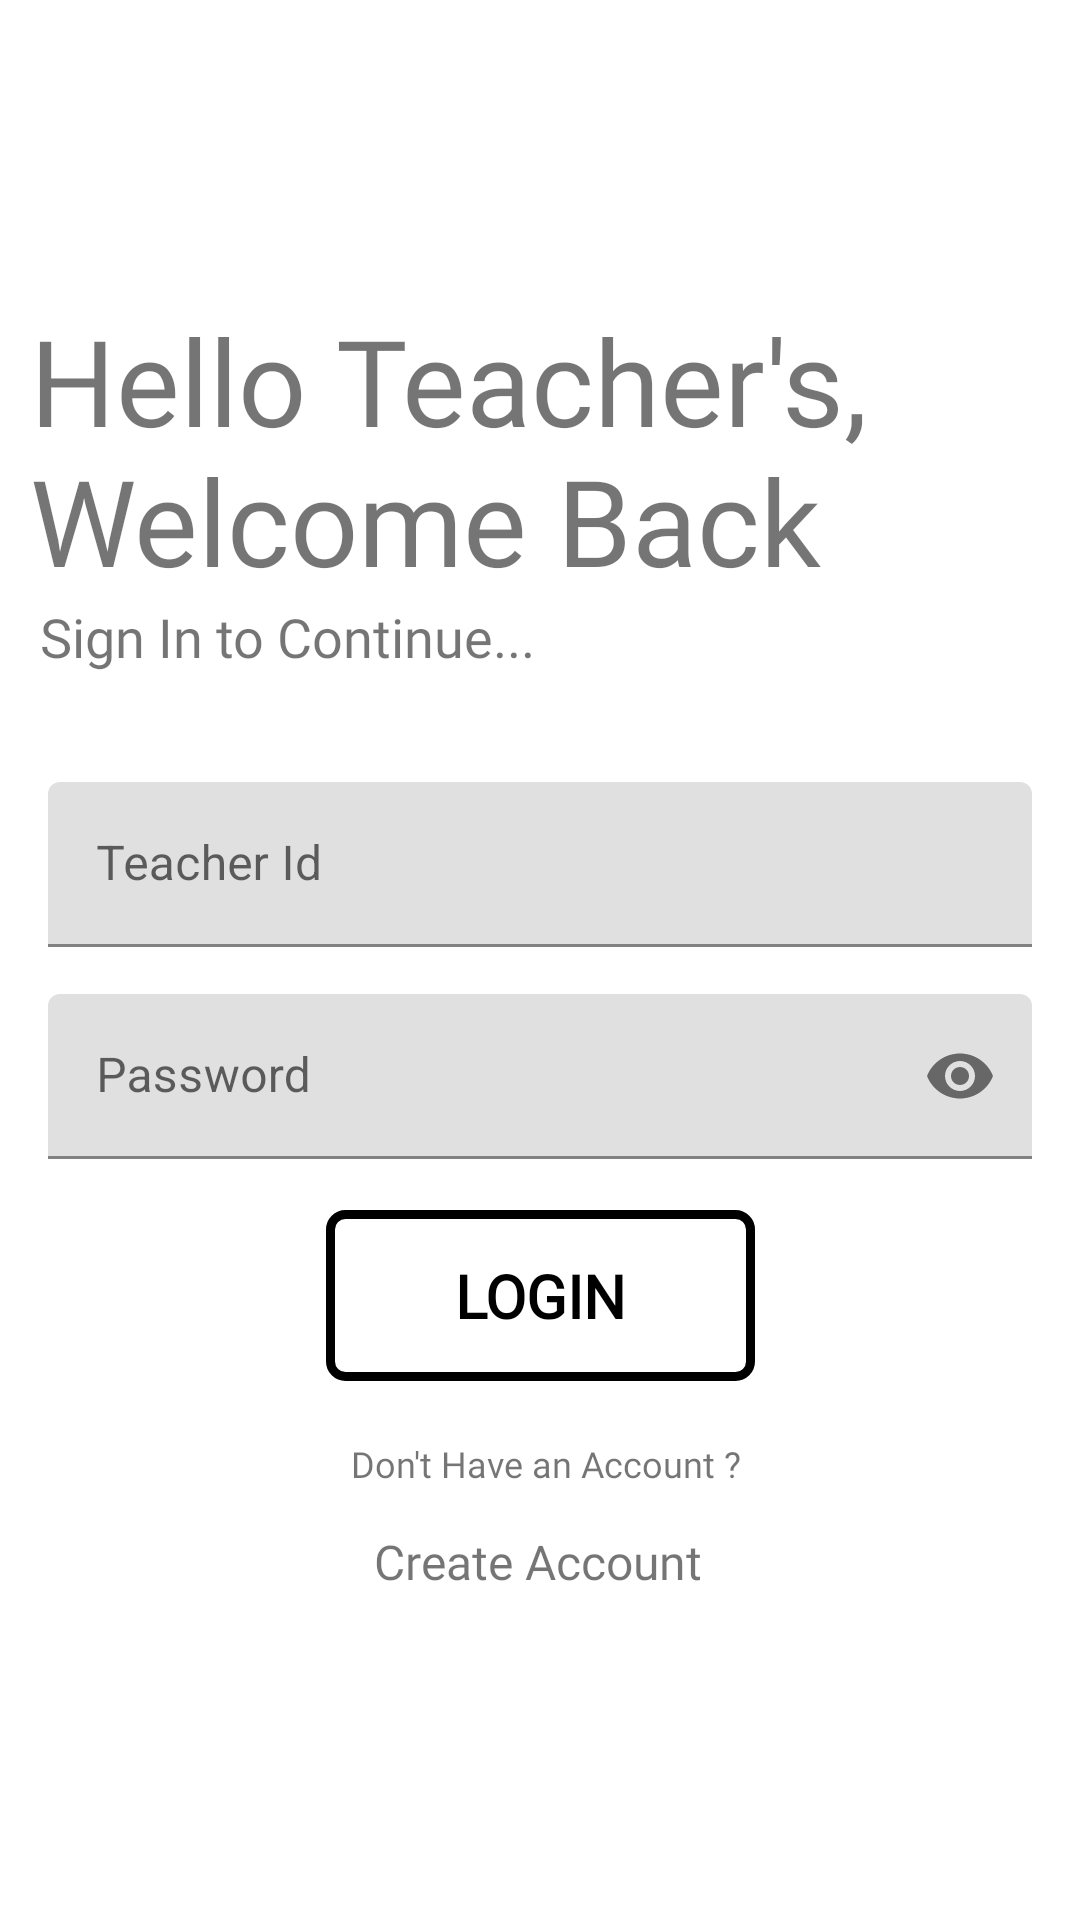

Layout XML and referenced resources for this Android screen:
<!-- AndroidManifest.xml: application theme Theme.SecondPage -->
<!-- res/layout/activity_teacher_login.xml -->
<?xml version="1.0" encoding="utf-8"?>
<androidx.constraintlayout.widget.ConstraintLayout xmlns:android="http://schemas.android.com/apk/res/android"
    xmlns:app="http://schemas.android.com/apk/res-auto"
    xmlns:tools="http://schemas.android.com/tools"
    android:layout_width="match_parent"
    android:layout_height="match_parent"
    tools:context=".TeacherLogin">

    <TextView
        android:id="@+id/logo_name"
        android:layout_width="wrap_content"
        android:layout_height="wrap_content"
        android:layout_marginTop="100dp"
        android:layout_marginLeft="20sp"
        android:fontFamily="@font/poppins_medium"
        android:text="Hello Teacher's, Welcome Back"
        android:textSize="40sp"
        app:layout_constraintEnd_toEndOf="parent"
        app:layout_constraintStart_toStartOf="parent"
        app:layout_constraintTop_toTopOf="parent" />

    <TextView
        android:id="@+id/text2"
        android:layout_width="wrap_content"
        android:layout_height="wrap_content"
        android:fontFamily="@font/poppins_medium"
        android:text="Sign In to Continue..."
        android:textSize="18sp"
        app:layout_constraintBottom_toBottomOf="parent"
        app:layout_constraintEnd_toEndOf="parent"
        app:layout_constraintHorizontal_bias="0.069"
        app:layout_constraintStart_toStartOf="parent"
        app:layout_constraintTop_toBottomOf="@+id/logo_name"
        app:layout_constraintVertical_bias="0.0" />

    <com.google.android.material.textfield.TextInputLayout
        android:id="@+id/username"
        style="@style/Widget.Material3.TextInputEditText.OutlinedBox"
        android:layout_width="match_parent"
        android:layout_height="wrap_content"
        android:hint="Teacher Id"
        app:layout_constraintBottom_toBottomOf="parent"
        app:layout_constraintHorizontal_bias="0.0"
        app:layout_constraintStart_toStartOf="parent"
        app:layout_constraintTop_toBottomOf="@+id/text2"
        app:layout_constraintVertical_bias="0.059">

        <com.google.android.material.textfield.TextInputEditText
            android:id="@+id/users"
            android:layout_width="match_parent"
            android:layout_height="55dp" />
    </com.google.android.material.textfield.TextInputLayout>

    <com.google.android.material.textfield.TextInputLayout
        android:id="@+id/password"
        style="@style/Widget.Material3.TextInputEditText.OutlinedBox"
        android:layout_width="match_parent"
        android:layout_height="wrap_content"
        android:hint="Password"
        app:layout_constraintBottom_toBottomOf="parent"
        app:layout_constraintEnd_toEndOf="@+id/username"
        android:layout_marginTop="75dp"
        app:layout_constraintHorizontal_bias="0.0"
        app:layout_constraintStart_toStartOf="parent"
        app:layout_constraintTop_toBottomOf="@+id/text2"
        app:passwordToggleEnabled="true"
        app:layout_constraintVertical_bias="0.059">

        <com.google.android.material.textfield.TextInputEditText
            android:id="@+id/pass"
            android:layout_width="match_parent"
            android:layout_height="55dp"
            android:inputType="textPassword"/>
    </com.google.android.material.textfield.TextInputLayout>

    <Button
        android:id="@+id/button"
        android:layout_width="143dp"
        android:layout_height="57dp"
        android:background="@drawable/button"
        android:fontFamily="@font/poppins_medium"
        android:text="LOGIN"
        android:textColor="@color/black"
        android:textSize="20sp"
        android:textStyle="bold"
        android:onClick="teaLog"
        app:layout_constraintBottom_toBottomOf="parent"
        app:layout_constraintEnd_toEndOf="parent"
        app:layout_constraintStart_toStartOf="parent"
        app:layout_constraintTop_toBottomOf="@+id/password"
        app:layout_constraintVertical_bias="0.0" />

    <TextView
        android:id="@+id/textView"
        android:layout_width="wrap_content"
        android:layout_height="wrap_content"
        android:fontFamily="@font/poppins_regular"
        android:text="Don't Have an Account ? "
        android:textAlignment="center"
        android:textColor="@color/lite_purple"
        android:textSize="12sp"
        app:layout_constraintBottom_toBottomOf="parent"
        app:layout_constraintEnd_toEndOf="parent"
        app:layout_constraintHorizontal_bias="0.516"
        app:layout_constraintStart_toStartOf="parent"
        app:layout_constraintTop_toBottomOf="@+id/button"
        app:layout_constraintVertical_bias="0.118" />

    <TextView
        android:layout_width="wrap_content"
        android:layout_height="wrap_content"
        android:layout_marginBottom="32dp"
        android:fontFamily="@font/poppins_medium"
        android:onClick="teareg"
        android:text="Create Account"
        android:textColor="@color/lite_purple"
        android:textSize="16sp"
        app:layout_constraintBottom_toBottomOf="parent"
        app:layout_constraintEnd_toEndOf="parent"
        app:layout_constraintHorizontal_bias="0.498"
        app:layout_constraintStart_toStartOf="parent"
        app:layout_constraintTop_toBottomOf="@+id/textView"
        app:layout_constraintVertical_bias="0.151" />
</androidx.constraintlayout.widget.ConstraintLayout>
<!-- resources referenced by this layout -->
<resources>
  <!-- drawable button (drawable) -->
  <?xml version="1.0" encoding="utf-8"?>
  <shape xmlns:android="http://schemas.android.com/apk/res/android">
  <corners
      android:radius="5dp"
      />
      <solid
      android:color="@android:color/transparent"
          />
      <stroke
          android:color="@color/lite_purple"
          android:width="3dp"/>
  </shape>
  <style name="Theme.SecondPage" parent="Theme.MaterialComponents.DayNight.NoActionBar">
          
          <item name="colorPrimary">@color/purple_500</item>
          <item name="colorPrimaryVariant">@color/purple_700</item>
          <item name="colorOnPrimary">@color/white</item>
          
          <item name="colorSecondary">@color/teal_200</item>
          <item name="colorSecondaryVariant">@color/teal_700</item>
          <item name="colorOnSecondary">@color/black</item>
          
          <item name="android:windowFullscreen">true</item>
          <item name="android:statusBarColor">?attr/colorPrimaryVariant</item>
          
      </style>
  <!-- not gathered from this repository: default colours our renderer supplied (Android Studio template values) -->
  <color name="purple_500">#FF6200EE</color>
  <color name="purple_700">#FF3700B3</color>
  <color name="teal_200">#FF03DAC5</color>
  <color name="teal_700">#FF018786</color>
  <color name="black">#FF000000</color>
  <color name="white">#FFFFFFFF</color>
</resources>
